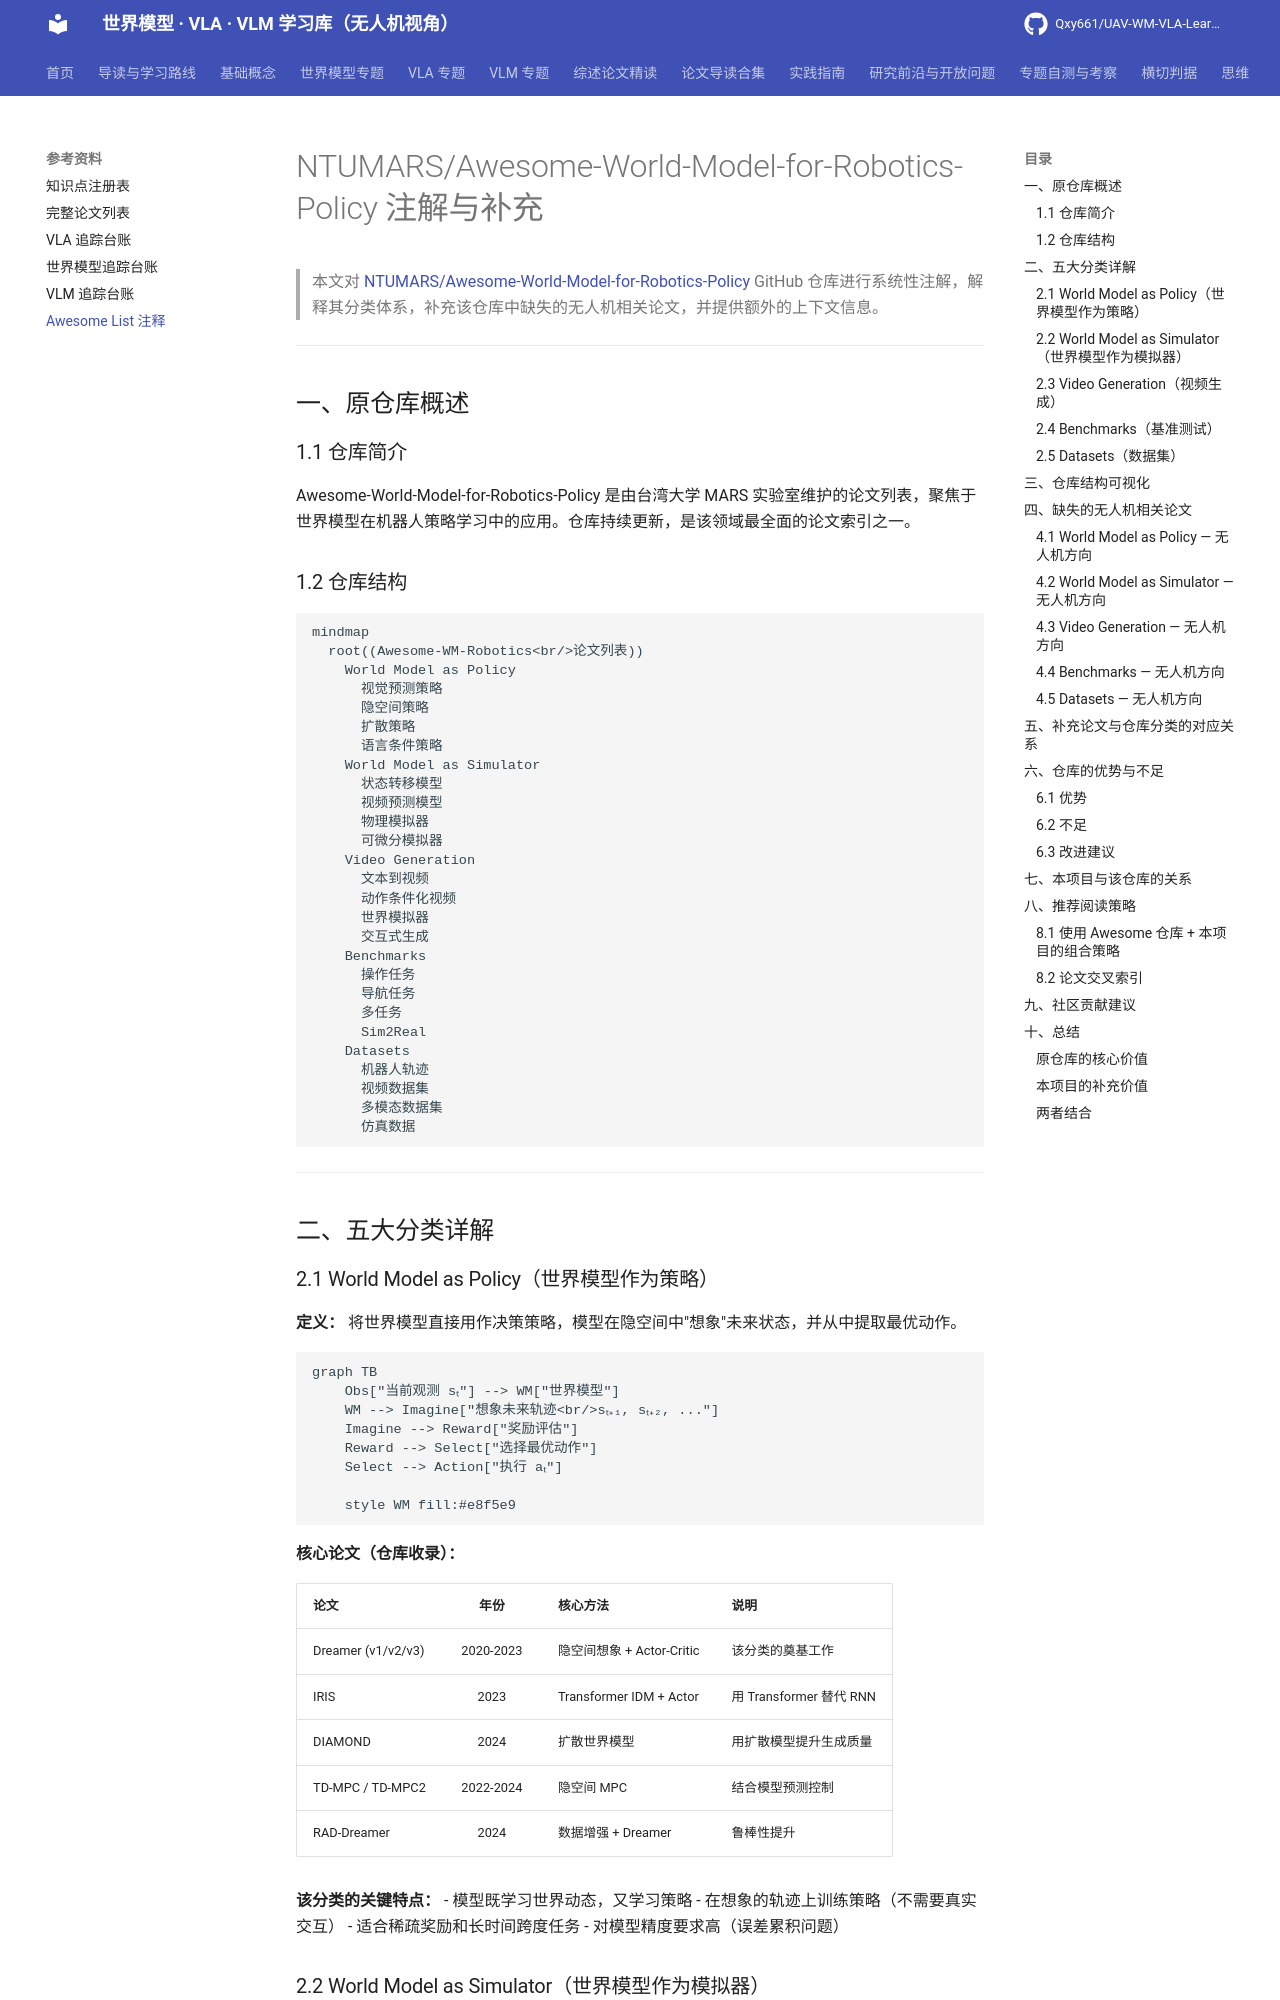

repository: Qxy661/UAV-WM-VLA-Learning · page: references/awesome-annotations.html · generator: mkdocs

# NTUMARS/Awesome-World-Model-for-Robotics-Policy 注解与补充

> 本文对 [NTUMARS/Awesome-World-Model-for-Robotics-Policy](https://github.com/NTUMARS/Awesome-World-Model-for-Robotics-Policy) GitHub 仓库进行系统性注解，解释其分类体系，补充该仓库中缺失的无人机相关论文，并提供额外的上下文信息。

---

## 一、原仓库概述

### 1.1 仓库简介

Awesome-World-Model-for-Robotics-Policy 是由台湾大学 MARS 实验室维护的论文列表，聚焦于世界模型在机器人策略学习中的应用。仓库持续更新，是该领域最全面的论文索引之一。

### 1.2 仓库结构

```mermaid
mindmap
  root((Awesome-WM-Robotics<br/>论文列表))
    World Model as Policy
      视觉预测策略
      隐空间策略
      扩散策略
      语言条件策略
    World Model as Simulator
      状态转移模型
      视频预测模型
      物理模拟器
      可微分模拟器
    Video Generation
      文本到视频
      动作条件化视频
      世界模拟器
      交互式生成
    Benchmarks
      操作任务
      导航任务
      多任务
      Sim2Real
    Datasets
      机器人轨迹
      视频数据集
      多模态数据集
      仿真数据
```

---

## 二、五大分类详解

### 2.1 World Model as Policy（世界模型作为策略）

**定义：** 将世界模型直接用作决策策略，模型在隐空间中"想象"未来状态，并从中提取最优动作。

```mermaid
graph TB
    Obs["当前观测 sₜ"] --> WM["世界模型"]
    WM --> Imagine["想象未来轨迹<br/>sₜ₊₁, sₜ₊₂, ..."]
    Imagine --> Reward["奖励评估"]
    Reward --> Select["选择最优动作"]
    Select --> Action["执行 aₜ"]

    style WM fill:#e8f5e9
```

**核心论文（仓库收录）：**

| 论文 | 年份 | 核心方法 | 说明 |
|:---|:---:|:---|:---|
| Dreamer (v1/v2/v3) | 2020-2023 | 隐空间想象 + Actor-Critic | 该分类的奠基工作 |
| IRIS | 2023 | Transformer IDM + Actor | 用 Transformer 替代 RNN |
| DIAMOND | 2024 | 扩散世界模型 | 用扩散模型提升生成质量 |
| TD-MPC / TD-MPC2 | 2022-2024 | 隐空间 MPC | 结合模型预测控制 |
| RAD-Dreamer | 2024 | 数据增强 + Dreamer | 鲁棒性提升 |

**该分类的关键特点：**
- 模型既学习世界动态，又学习策略
- 在想象的轨迹上训练策略（不需要真实交互）
- 适合稀疏奖励和长时间跨度任务
- 对模型精度要求高（误差累积问题）
